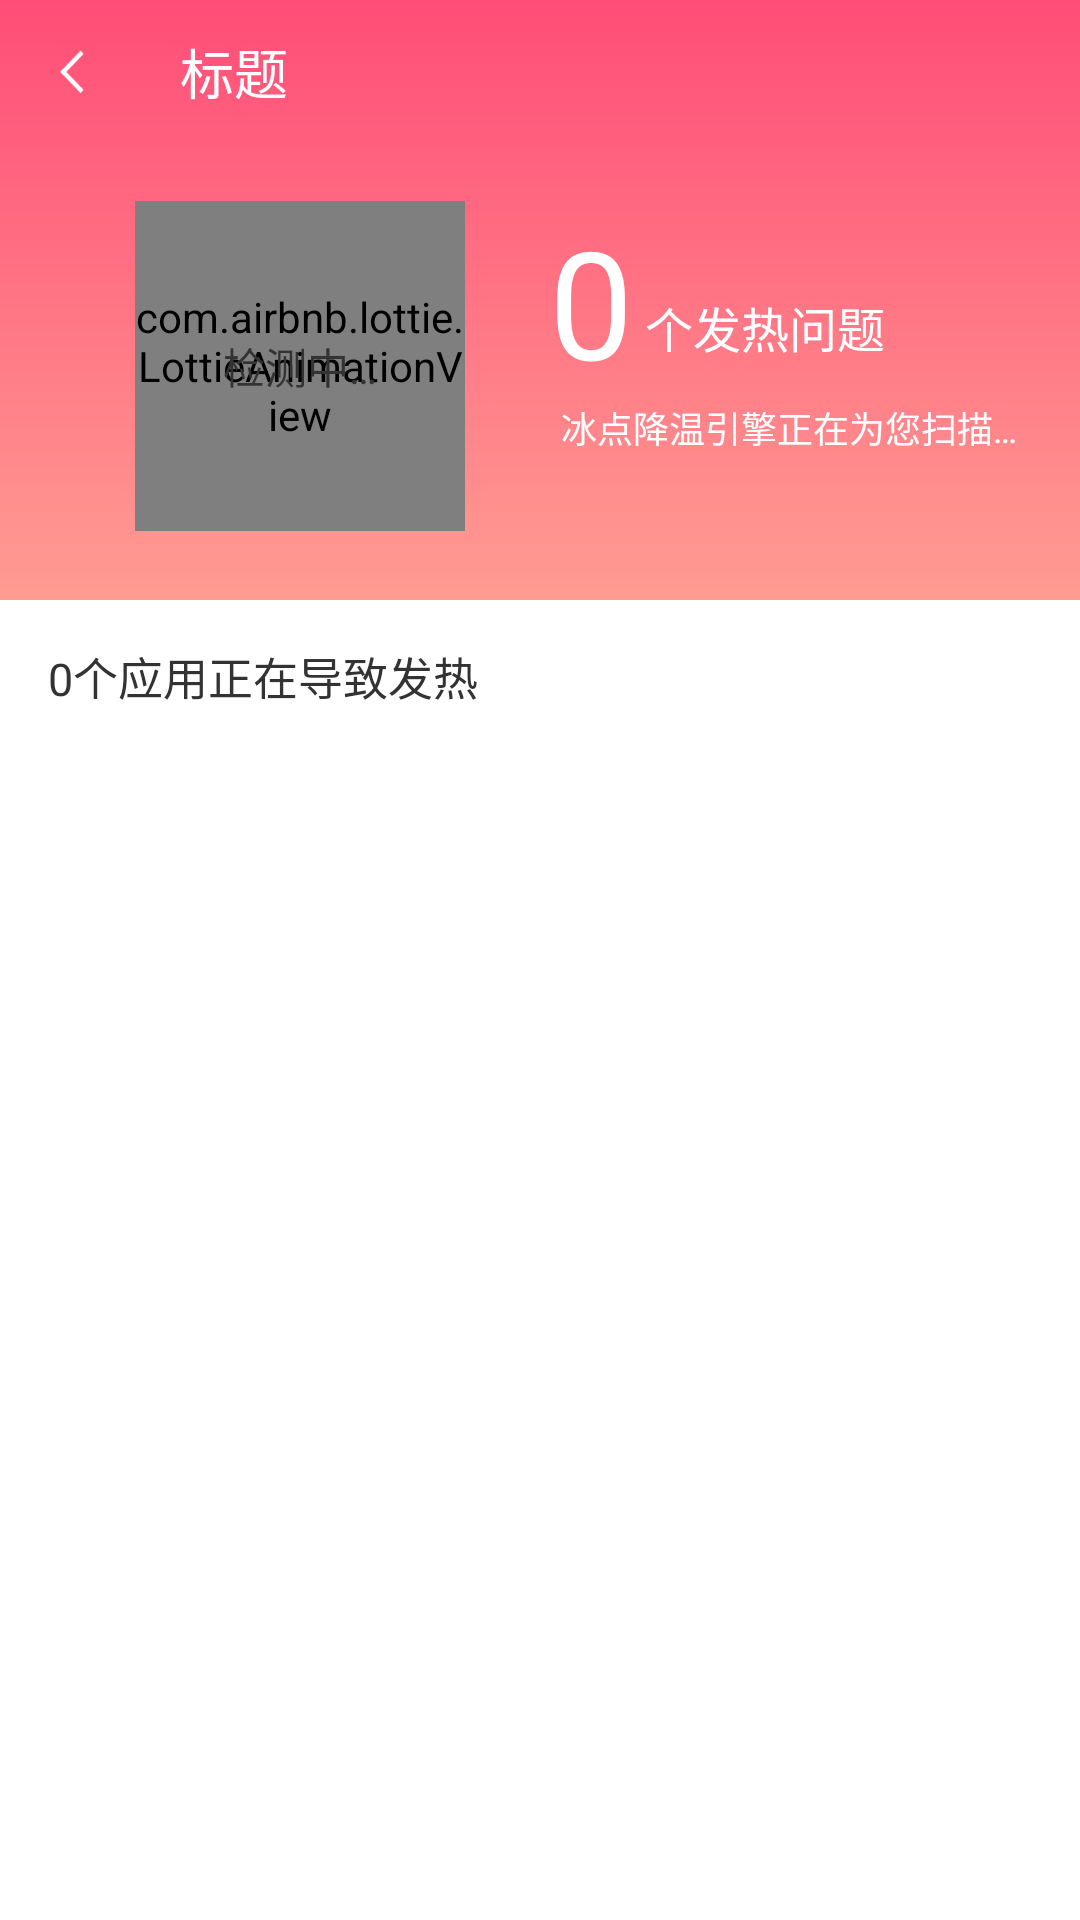

Write the Android layout XML for this screen, with the resource values it uses.
<!-- AndroidManifest.xml: application theme Theme.Cleaner13 -->
<!-- res/layout/activity_cool_down_scanning.xml -->
<?xml version="1.0" encoding="utf-8"?>
<androidx.constraintlayout.widget.ConstraintLayout xmlns:android="http://schemas.android.com/apk/res/android"
    xmlns:app="http://schemas.android.com/apk/res-auto"
    xmlns:tool="http://schemas.android.com/tools"
    android:layout_width="match_parent"
    android:layout_height="match_parent">

    <androidx.constraintlayout.widget.ConstraintLayout
        android:id="@+id/cl_top"
        android:layout_width="0dp"
        android:layout_height="200dp"
        android:animateLayoutChanges="true"
        android:background="@drawable/bg_cool_down_scanning"
        app:layout_constraintEnd_toEndOf="parent"
        app:layout_constraintStart_toStartOf="parent"
        app:layout_constraintTop_toTopOf="parent">

        <include
            android:id="@+id/toolbar"
            layout="@layout/toolbar_common"
            android:layout_width="0dp"
            android:layout_height="@dimen/toolbar_height" />

        <TextView
            android:id="@+id/tv_temperature"
            android:layout_width="110dp"
            android:layout_height="110dp"
            android:background="@mipmap/bg_temperature_ripple_2"
            android:gravity="center"
            android:paddingBottom="4dp"
            android:textColor="@color/white"
            android:textSize="18sp"
            android:visibility="gone"
            app:layout_constraintBottom_toBottomOf="parent"
            app:layout_constraintEnd_toEndOf="parent"
            app:layout_constraintHorizontal_bias="0.18"
            app:layout_constraintStart_toStartOf="parent"
            app:layout_constraintTop_toBottomOf="@id/toolbar"
            app:layout_constraintVertical_bias="0.45"
            tool:text="0°C" />

        <com.airbnb.lottie.LottieAnimationView
            android:id="@+id/lav_checking"
            android:layout_width="110dp"
            android:layout_height="110dp"
            app:layout_constraintBottom_toBottomOf="parent"
            app:layout_constraintEnd_toEndOf="parent"
            app:layout_constraintHorizontal_bias="0.18"
            app:layout_constraintStart_toStartOf="parent"
            app:layout_constraintTop_toBottomOf="@id/toolbar"
            app:layout_constraintVertical_bias="0.45"
            app:lottie_fileName="checking/data.json"
            app:lottie_imageAssetsFolder="checking/images" />

        <TextView
            android:id="@+id/tv_checking_text"
            android:layout_width="wrap_content"
            android:layout_height="wrap_content"
            android:text="检测中…"
            android:textColor="#333333"
            android:textSize="14sp"
            app:layout_constraintBottom_toBottomOf="@id/lav_checking"
            app:layout_constraintEnd_toEndOf="@id/lav_checking"
            app:layout_constraintStart_toStartOf="@id/lav_checking"
            app:layout_constraintTop_toTopOf="@id/lav_checking" />

        <androidx.constraintlayout.widget.Group
            android:id="@+id/group_checking"
            android:layout_width="wrap_content"
            android:layout_height="wrap_content"
            app:constraint_referenced_ids="lav_checking,tv_checking_text" />

        <TextView
            android:id="@+id/tv_problem_total"
            android:layout_width="wrap_content"
            android:layout_height="wrap_content"
            android:layout_marginStart="28dp"
            android:text="0"
            android:textColor="@color/white"
            android:textSize="50sp"
            app:layout_constraintStart_toEndOf="@id/lav_checking"
            app:layout_constraintTop_toTopOf="@id/lav_checking" />

        <TextView
            android:layout_width="wrap_content"
            android:layout_height="wrap_content"
            android:layout_marginStart="4dp"
            android:text="个发热问题"
            android:textColor="@color/white"
            android:textSize="16sp"
            app:layout_constraintBottom_toBottomOf="@id/tv_problem_total"
            app:layout_constraintStart_toEndOf="@id/tv_problem_total"
            app:layout_constraintTop_toTopOf="@id/tv_problem_total"
            app:layout_constraintVertical_bias="0.7" />

        <TextView
            android:id="@+id/tv_progress"
            android:layout_width="wrap_content"
            android:layout_height="wrap_content"
            android:layout_marginStart="4dp"
            android:text="冰点降温引擎正在为您扫描…"
            android:textColor="@color/white"
            android:textSize="12sp"
            app:layout_constraintStart_toStartOf="@id/tv_problem_total"
            app:layout_constraintTop_toBottomOf="@id/tv_problem_total" />

    </androidx.constraintlayout.widget.ConstraintLayout>

    <androidx.core.widget.NestedScrollView
        android:id="@+id/nsv_info"
        android:layout_width="0dp"
        android:layout_height="0dp"
        app:layout_constraintBottom_toTopOf="@id/cl_operate"
        app:layout_constraintEnd_toEndOf="parent"
        app:layout_constraintStart_toStartOf="parent"
        app:layout_constraintTop_toBottomOf="@id/cl_top">

        <androidx.constraintlayout.widget.ConstraintLayout
            android:layout_width="match_parent"
            android:layout_height="match_parent"
            android:animateLayoutChanges="true">

            <androidx.cardview.widget.CardView
                android:id="@+id/cv_ad_container"
                android:layout_width="0dp"
                android:layout_height="wrap_content"
                android:layout_marginHorizontal="16dp"
                android:layout_marginTop="16dp"
                android:visibility="gone"
                app:cardCornerRadius="10dp"
                app:cardElevation="@dimen/elevation"
                app:layout_constraintEnd_toEndOf="parent"
                app:layout_constraintStart_toStartOf="parent"
                app:layout_constraintTop_toTopOf="parent">

                <FrameLayout
                    android:id="@+id/fl_ad_container"
                    android:layout_width="300dp"
                    android:layout_height="wrap_content"
                    android:layout_gravity="center"
                    android:layout_margin="4dp" />

            </androidx.cardview.widget.CardView>

            <TextView
                android:id="@+id/tv_service_count"
                android:layout_width="wrap_content"
                android:layout_height="wrap_content"
                android:layout_marginStart="16dp"
                android:paddingTop="16dp"
                android:paddingBottom="12dp"
                android:text="0"
                android:textColor="#333333"
                android:textSize="15sp"
                app:layout_constraintStart_toStartOf="parent"
                app:layout_constraintTop_toBottomOf="@id/cv_ad_container" />

            <TextView
                android:layout_width="wrap_content"
                android:layout_height="wrap_content"
                android:text="个应用正在导致发热"
                android:textColor="#333333"
                android:textSize="15sp"
                app:layout_constraintBaseline_toBaselineOf="@id/tv_service_count"
                app:layout_constraintStart_toEndOf="@id/tv_service_count" />

            <androidx.recyclerview.widget.RecyclerView
                android:id="@+id/rv_service"
                android:layout_width="0dp"
                android:layout_height="wrap_content"
                android:layout_marginHorizontal="16dp"
                android:layout_marginBottom="16dp"
                android:background="@drawable/bg_white_corners_8"
                android:elevation="@dimen/elevation"
                android:padding="4dp"
                app:layout_constraintBottom_toBottomOf="parent"
                app:layout_constraintEnd_toEndOf="parent"
                app:layout_constraintStart_toStartOf="parent"
                app:layout_constraintTop_toBottomOf="@id/tv_service_count" />

        </androidx.constraintlayout.widget.ConstraintLayout>

    </androidx.core.widget.NestedScrollView>

    <androidx.constraintlayout.widget.ConstraintLayout
        android:id="@+id/cl_operate"
        android:layout_width="0dp"
        android:layout_height="wrap_content"
        android:background="@color/white"
        android:elevation="2dp"
        android:paddingVertical="6dp"
        android:visibility="gone"
        app:layout_constraintBottom_toBottomOf="parent"
        app:layout_constraintEnd_toEndOf="parent"
        app:layout_constraintStart_toStartOf="parent"
        app:layout_constraintTop_toBottomOf="@id/nsv_info">

        <TextView
            android:id="@+id/tv_cooling"
            android:layout_width="wrap_content"
            android:layout_height="wrap_content"
            android:background="@mipmap/ic_cooling_btn_2"
            android:gravity="center"
            android:paddingStart="0dp"
            android:paddingEnd="28dp"
            android:text="一键降温"
            android:textColor="#15809D"
            android:textSize="17sp"
            app:layout_constraintEnd_toEndOf="parent"
            app:layout_constraintStart_toStartOf="parent"
            app:layout_constraintTop_toTopOf="parent" />

        <ImageView
            android:id="@+id/iv_cooling_arrow"
            android:layout_width="wrap_content"
            android:layout_height="wrap_content"
            android:scaleType="centerCrop"
            android:src="@mipmap/ic_cooling_arrow"
            app:layout_constraintBottom_toBottomOf="@id/tv_cooling"
            app:layout_constraintEnd_toEndOf="@id/tv_cooling"
            app:layout_constraintHorizontal_bias="0.65"
            app:layout_constraintStart_toStartOf="@id/tv_cooling"
            app:layout_constraintTop_toTopOf="@id/tv_cooling" />

    </androidx.constraintlayout.widget.ConstraintLayout>

</androidx.constraintlayout.widget.ConstraintLayout>
<!-- res/layout/toolbar_common.xml (included above) -->
<?xml version="1.0" encoding="utf-8"?>
<androidx.constraintlayout.widget.ConstraintLayout xmlns:android="http://schemas.android.com/apk/res/android"
    xmlns:app="http://schemas.android.com/apk/res-auto"
    xmlns:tool="http://schemas.android.com/tools"
    android:layout_width="match_parent"
    android:layout_height="@dimen/toolbar_height">

    <ImageView
        android:id="@+id/iv_back"
        android:layout_width="48dp"
        android:layout_height="0dp"
        android:scaleType="center"
        android:src="@mipmap/ic_back_light"
        app:layout_constraintBottom_toBottomOf="parent"
        app:layout_constraintStart_toStartOf="parent"
        app:layout_constraintTop_toTopOf="parent" />

    <TextView
        android:id="@+id/tv_title"
        android:layout_width="wrap_content"
        android:layout_height="0dp"
        android:layout_marginStart="12dp"
        android:gravity="center"
        android:textColor="@color/white"
        android:textSize="18sp"
        app:layout_constraintBottom_toBottomOf="parent"
        app:layout_constraintStart_toEndOf="@id/iv_back"
        app:layout_constraintTop_toTopOf="parent"
        tool:text="标题" />

</androidx.constraintlayout.widget.ConstraintLayout>
<!-- resources referenced by this layout -->
<resources>
  <color name="white">#FFFFFFFF</color>
  <dimen name="elevation">3dp</dimen>
  <dimen name="toolbar_height">48dp</dimen>
  <!-- drawable bg_cool_down_scanning (drawable) -->
  <?xml version="1.0" encoding="utf-8"?>
  <shape xmlns:android="http://schemas.android.com/apk/res/android"
      android:shape="rectangle">
  
      <gradient
          android:angle="90"
          android:endColor="#FF4D77"
          android:startColor="#FF9C92" />
  
  </shape>
  <!-- mipmap bg_temperature_ripple_2: webp bitmap (mipmap-xxhdpi, 31590 bytes) -->
  <!-- mipmap ic_back_light: webp bitmap (mipmap-xxhdpi, 486 bytes) -->
  <!-- mipmap ic_cooling_arrow: webp bitmap (mipmap-xxhdpi, 2358 bytes) -->
  <!-- mipmap ic_cooling_btn_2: webp bitmap (mipmap-xxhdpi, 18056 bytes) -->
  <style name="Theme.Cleaner13" parent="Theme.MaterialComponents.DayNight.NoActionBar">
          
          <item name="colorPrimary">@color/white</item>
          <item name="colorPrimaryVariant">@color/white</item>
          <item name="colorOnPrimary">@color/white</item>
          
          <item name="colorSecondary">@color/teal_200</item>
          <item name="colorSecondaryVariant">@color/teal_700</item>
          <item name="colorOnSecondary">@color/black</item>
          
          <item name="android:statusBarColor" tools:targetApi="l">?attr/colorPrimaryVariant</item>
          
      </style>
  <color name="teal_200">#FF03DAC5</color>
  <color name="teal_700">#FF018786</color>
  <color name="black">#FF000000</color>
</resources>
